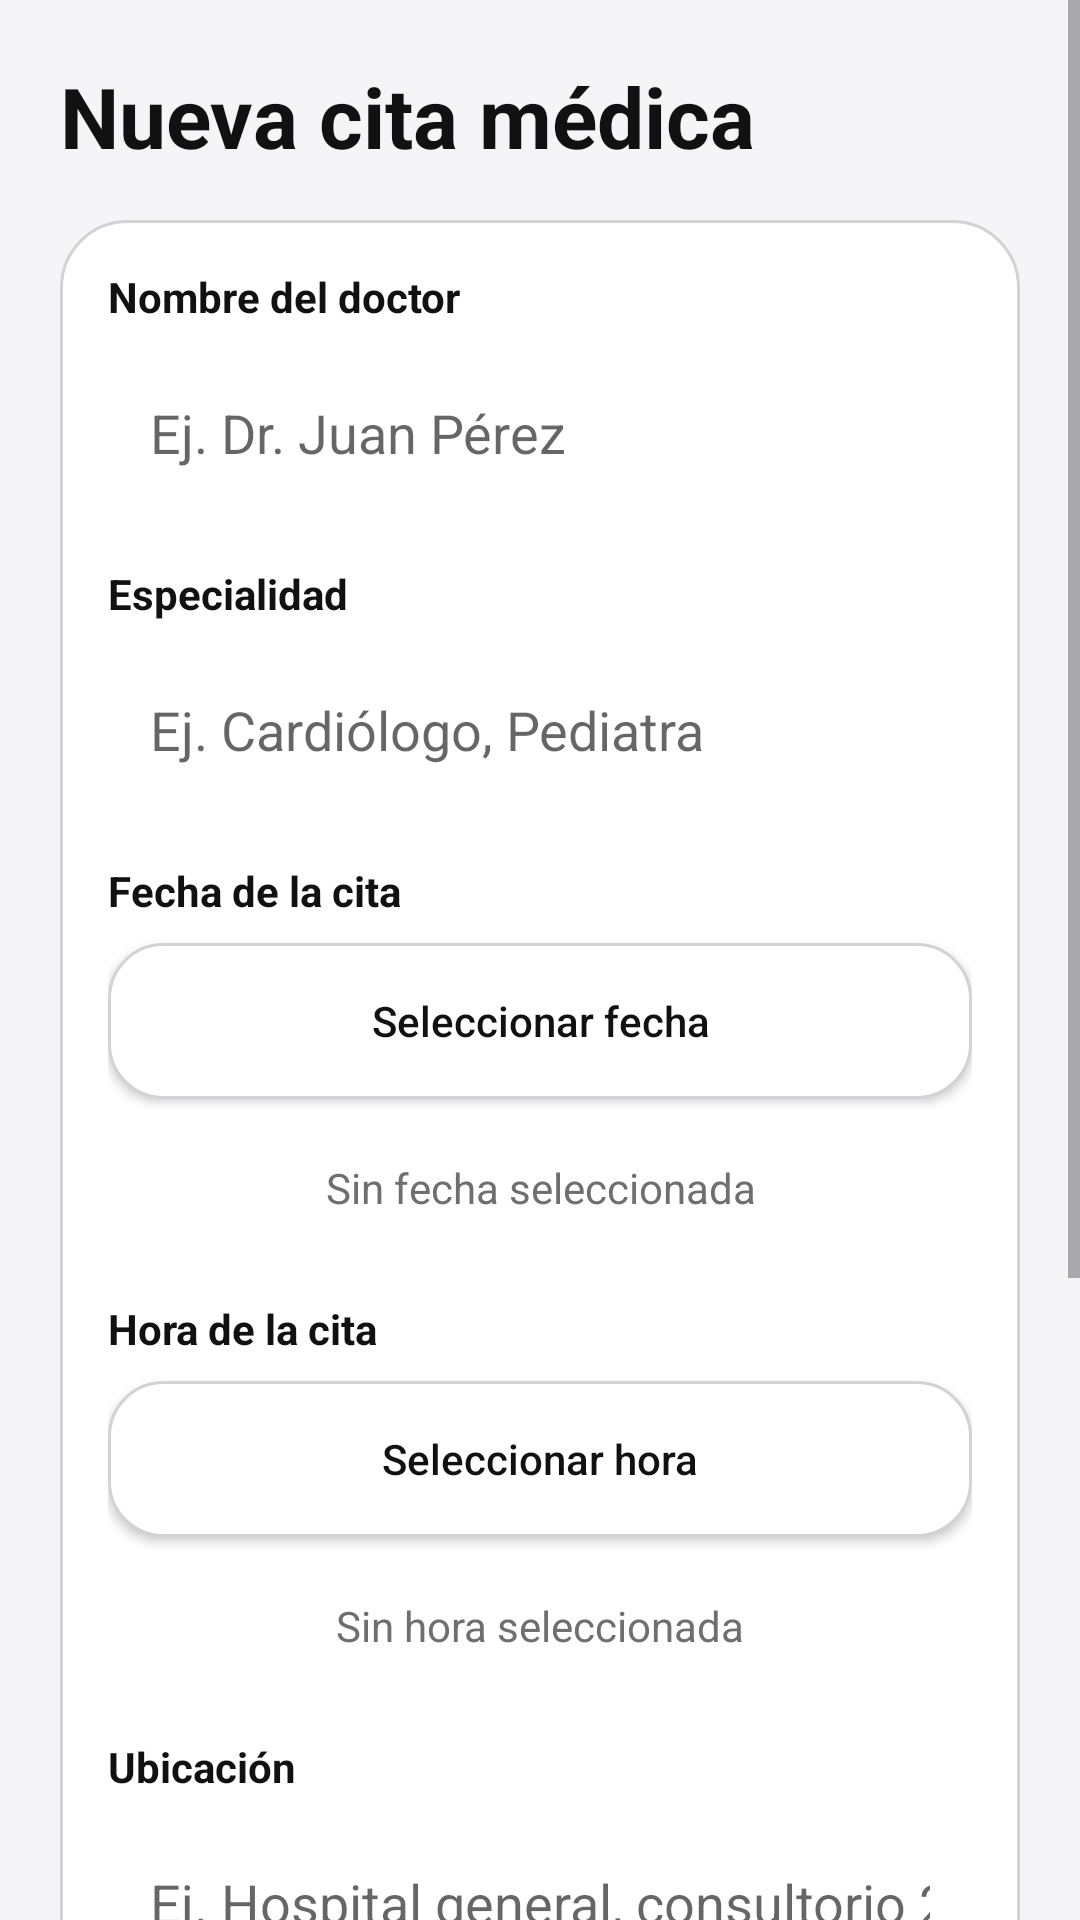

Write the Android layout XML for this screen, with the resource values it uses.
<!-- AndroidManifest.xml: application theme Theme.MediRecord -->
<!-- res/layout/activity_agregar_cita.xml -->
<?xml version="1.0" encoding="utf-8"?>
<ScrollView xmlns:android="http://schemas.android.com/apk/res/android"
    android:layout_width="match_parent"
    android:layout_height="match_parent">

    <LinearLayout
        android:layout_width="match_parent"
        android:layout_height="wrap_content"
        android:orientation="vertical"
        android:padding="20dp">

        <TextView
            android:layout_width="match_parent"
            android:layout_height="wrap_content"
            android:text="@string/title_add_appointment"
            android:textSize="28sp"
            android:textStyle="bold"
            android:textColor="@color/text_primary"
            android:layout_marginBottom="16dp" />

        <LinearLayout
            android:layout_width="match_parent"
            android:layout_height="wrap_content"
            android:orientation="vertical"
            android:background="@drawable/bg_card"
            android:padding="16dp">

            <TextView
                android:layout_width="match_parent"
                android:layout_height="wrap_content"
                android:text="@string/label_doctor_name"
                android:textStyle="bold"
                android:textColor="@color/text_primary" />

            <EditText
                android:id="@+id/etDoctorNombre"
                android:layout_width="match_parent"
                android:layout_height="56dp"
                android:layout_marginTop="8dp"
                android:layout_marginBottom="16dp"
                android:background="@drawable/bg_input"
                android:hint="@string/hint_doctor_name"
                android:inputType="textCapWords"
                android:importantForAutofill="yes"
                android:autofillHints="name"
                android:paddingHorizontal="14dp" />

            <TextView
                android:layout_width="match_parent"
                android:layout_height="wrap_content"
                android:text="@string/label_specialty"
                android:textStyle="bold"
                android:textColor="@color/text_primary" />

            <EditText
                android:id="@+id/etEspecialidad"
                android:layout_width="match_parent"
                android:layout_height="56dp"
                android:layout_marginTop="8dp"
                android:layout_marginBottom="16dp"
                android:background="@drawable/bg_input"
                android:hint="@string/hint_specialty"
                android:inputType="textCapWords"
                android:importantForAutofill="no"
                android:paddingHorizontal="14dp" />

            <TextView
                android:layout_width="match_parent"
                android:layout_height="wrap_content"
                android:text="@string/label_appointment_date"
                android:textStyle="bold"
                android:textColor="@color/text_primary" />

            <Button
                android:id="@+id/btnSeleccionarFecha"
                android:layout_width="match_parent"
                android:layout_height="52dp"
                android:layout_marginTop="8dp"
                android:layout_marginBottom="8dp"
                android:background="@drawable/bg_button_secondary"
                android:text="@string/btn_select_date"
                android:textAllCaps="false"
                android:textColor="@color/text_primary" />

            <TextView
                android:id="@+id/tvFechaSeleccionada"
                android:layout_width="match_parent"
                android:layout_height="wrap_content"
                android:text="@string/no_date_selected"
                android:textColor="@color/text_secondary"
                android:gravity="center"
                android:padding="12dp"
                android:background="@drawable/bg_input"
                android:layout_marginBottom="16dp" />

            <TextView
                android:layout_width="match_parent"
                android:layout_height="wrap_content"
                android:text="@string/label_appointment_time"
                android:textStyle="bold"
                android:textColor="@color/text_primary" />

            <Button
                android:id="@+id/btnSeleccionarHora"
                android:layout_width="match_parent"
                android:layout_height="52dp"
                android:layout_marginTop="8dp"
                android:layout_marginBottom="8dp"
                android:background="@drawable/bg_button_secondary"
                android:text="@string/btn_select_time"
                android:textAllCaps="false"
                android:textColor="@color/text_primary" />

            <TextView
                android:id="@+id/tvHoraSeleccionada"
                android:layout_width="match_parent"
                android:layout_height="wrap_content"
                android:text="@string/no_time_selected"
                android:textColor="@color/text_secondary"
                android:gravity="center"
                android:padding="12dp"
                android:background="@drawable/bg_input"
                android:layout_marginBottom="16dp" />

            <TextView
                android:layout_width="match_parent"
                android:layout_height="wrap_content"
                android:text="@string/label_location"
                android:textStyle="bold"
                android:textColor="@color/text_primary" />

            <EditText
                android:id="@+id/etUbicacion"
                android:layout_width="match_parent"
                android:layout_height="56dp"
                android:layout_marginTop="8dp"
                android:layout_marginBottom="16dp"
                android:background="@drawable/bg_input"
                android:hint="@string/hint_location"
                android:inputType="textCapWords"
                android:importantForAutofill="no"
                android:paddingHorizontal="14dp" />

            <TextView
                android:layout_width="match_parent"
                android:layout_height="wrap_content"
                android:text="@string/label_notes"
                android:textStyle="bold"
                android:textColor="@color/text_primary" />

            <EditText
                android:id="@+id/etNotas"
                android:layout_width="match_parent"
                android:layout_height="90dp"
                android:layout_marginTop="8dp"
                android:background="@drawable/bg_input"
                android:hint="@string/hint_notes"
                android:inputType="textMultiLine"
                android:importantForAutofill="no"
                android:padding="14dp"
                android:gravity="top"
                android:minLines="2" />
        </LinearLayout>

        <Button
            android:id="@+id/btnGuardar"
            android:layout_width="match_parent"
            android:layout_height="52dp"
            android:layout_marginTop="16dp"
            android:layout_marginBottom="10dp"
            android:background="@drawable/bg_button_primary"
            android:text="@string/btn_save_appointment"
            android:textAllCaps="false"
            android:textStyle="bold"
            android:textColor="@color/surface_color" />

        <Button
            android:id="@+id/btnCancelar"
            android:layout_width="match_parent"
            android:layout_height="52dp"
            android:background="@drawable/bg_button_secondary"
            android:text="@string/btn_cancel"
            android:textAllCaps="false"
            android:textStyle="bold"
            android:textColor="@color/text_primary" />
    </LinearLayout>
</ScrollView>
<!-- resources referenced by this layout -->
<resources>
  <color name="surface_color">#FFFFFF</color>
  <color name="text_primary">#111111</color>
  <color name="text_secondary">#6E6E73</color>
  <!-- drawable bg_button_secondary (drawable) -->
  <?xml version="1.0" encoding="utf-8"?>
  <shape xmlns:android="http://schemas.android.com/apk/res/android">
      <solid android:color="@color/surface_color" />
      <corners android:radius="18dp" />
      <stroke
          android:width="1dp"
          android:color="@color/border_color" />
  </shape>
  <!-- drawable bg_card (drawable) -->
  <?xml version="1.0" encoding="utf-8"?>
  <shape xmlns:android="http://schemas.android.com/apk/res/android">
      <solid android:color="@color/surface_color" />
      <corners android:radius="22dp" />
      <stroke
          android:width="1dp"
          android:color="@color/border_color" />
  </shape>
  <string name="btn_cancel">Cancelar</string>
  <string name="btn_save_appointment">Guardar cita</string>
  <string name="btn_select_date">Seleccionar fecha</string>
  <string name="btn_select_time">Seleccionar hora</string>
  <string name="hint_doctor_name">Ej. Dr. Juan Pérez</string>
  <string name="hint_location">Ej. Hospital general, consultorio 205</string>
  <string name="hint_notes">Motivo de la consulta, preparación necesaria, etc.</string>
  <string name="hint_specialty">Ej. Cardiólogo, Pediatra</string>
  <string name="label_appointment_date">Fecha de la cita</string>
  <string name="label_appointment_time">Hora de la cita</string>
  <string name="label_doctor_name">Nombre del doctor</string>
  <string name="label_location">Ubicación</string>
  <string name="label_notes">Notas adicionales</string>
  <string name="label_specialty">Especialidad</string>
  <string name="no_date_selected">Sin fecha seleccionada</string>
  <string name="no_time_selected">Sin hora seleccionada</string>
  <string name="title_add_appointment">Nueva cita médica</string>
  <style name="Theme.MediRecord" parent="Theme.AppCompat.Light.NoActionBar">
          <item name="android:statusBarColor">@color/background_color</item>
          <item name="android:windowBackground">@color/background_color</item>
          <item name="android:navigationBarColor">@color/background_color</item>
      </style>
  <color name="border_color">#D2D2D7</color>
  <color name="background_color">#F5F5F7</color>
</resources>
